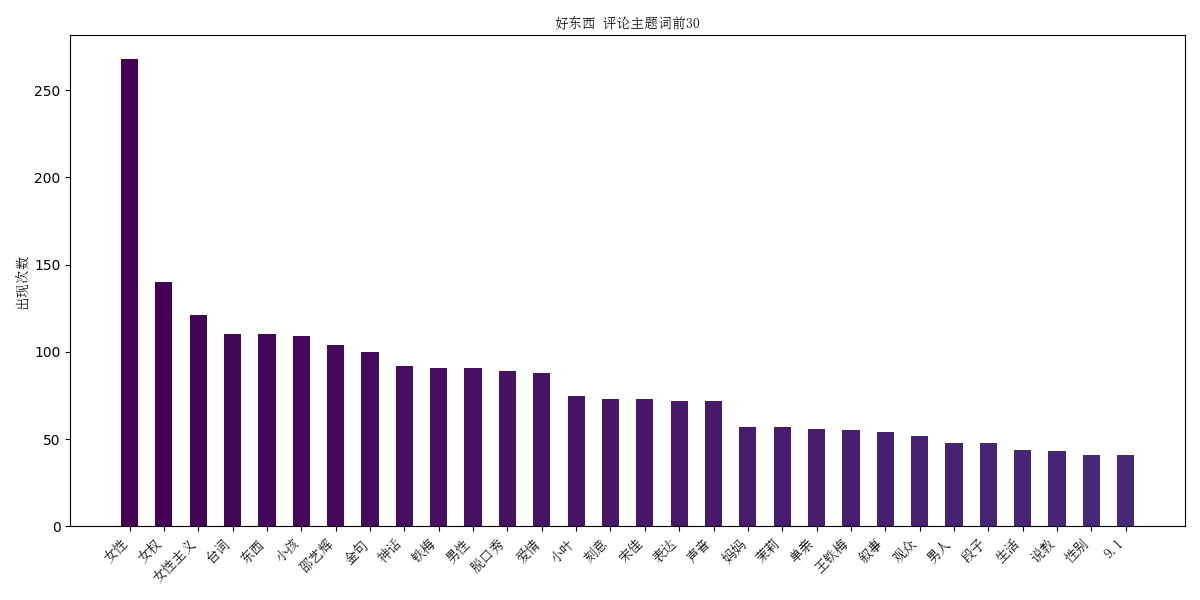

The data file committed next to this chart (first rows):
, count
女性, 268
女权, 140
女性主义, 121
台词, 110
东西, 110
小孩, 109
邵艺辉, 104
金句, 100
神话, 92
铁梅, 91
男性, 91
脱口秀, 89
爱情, 88
小叶, 75
刻意, 73
宋佳, 73
表达, 72
声音, 72
妈妈, 57
茉莉, 57
单亲, 56
王铁梅, 55
叙事, 54
观众, 52
男人, 48
段子, 48
生活, 44
说教, 43
性别, 41
9.1, 41
